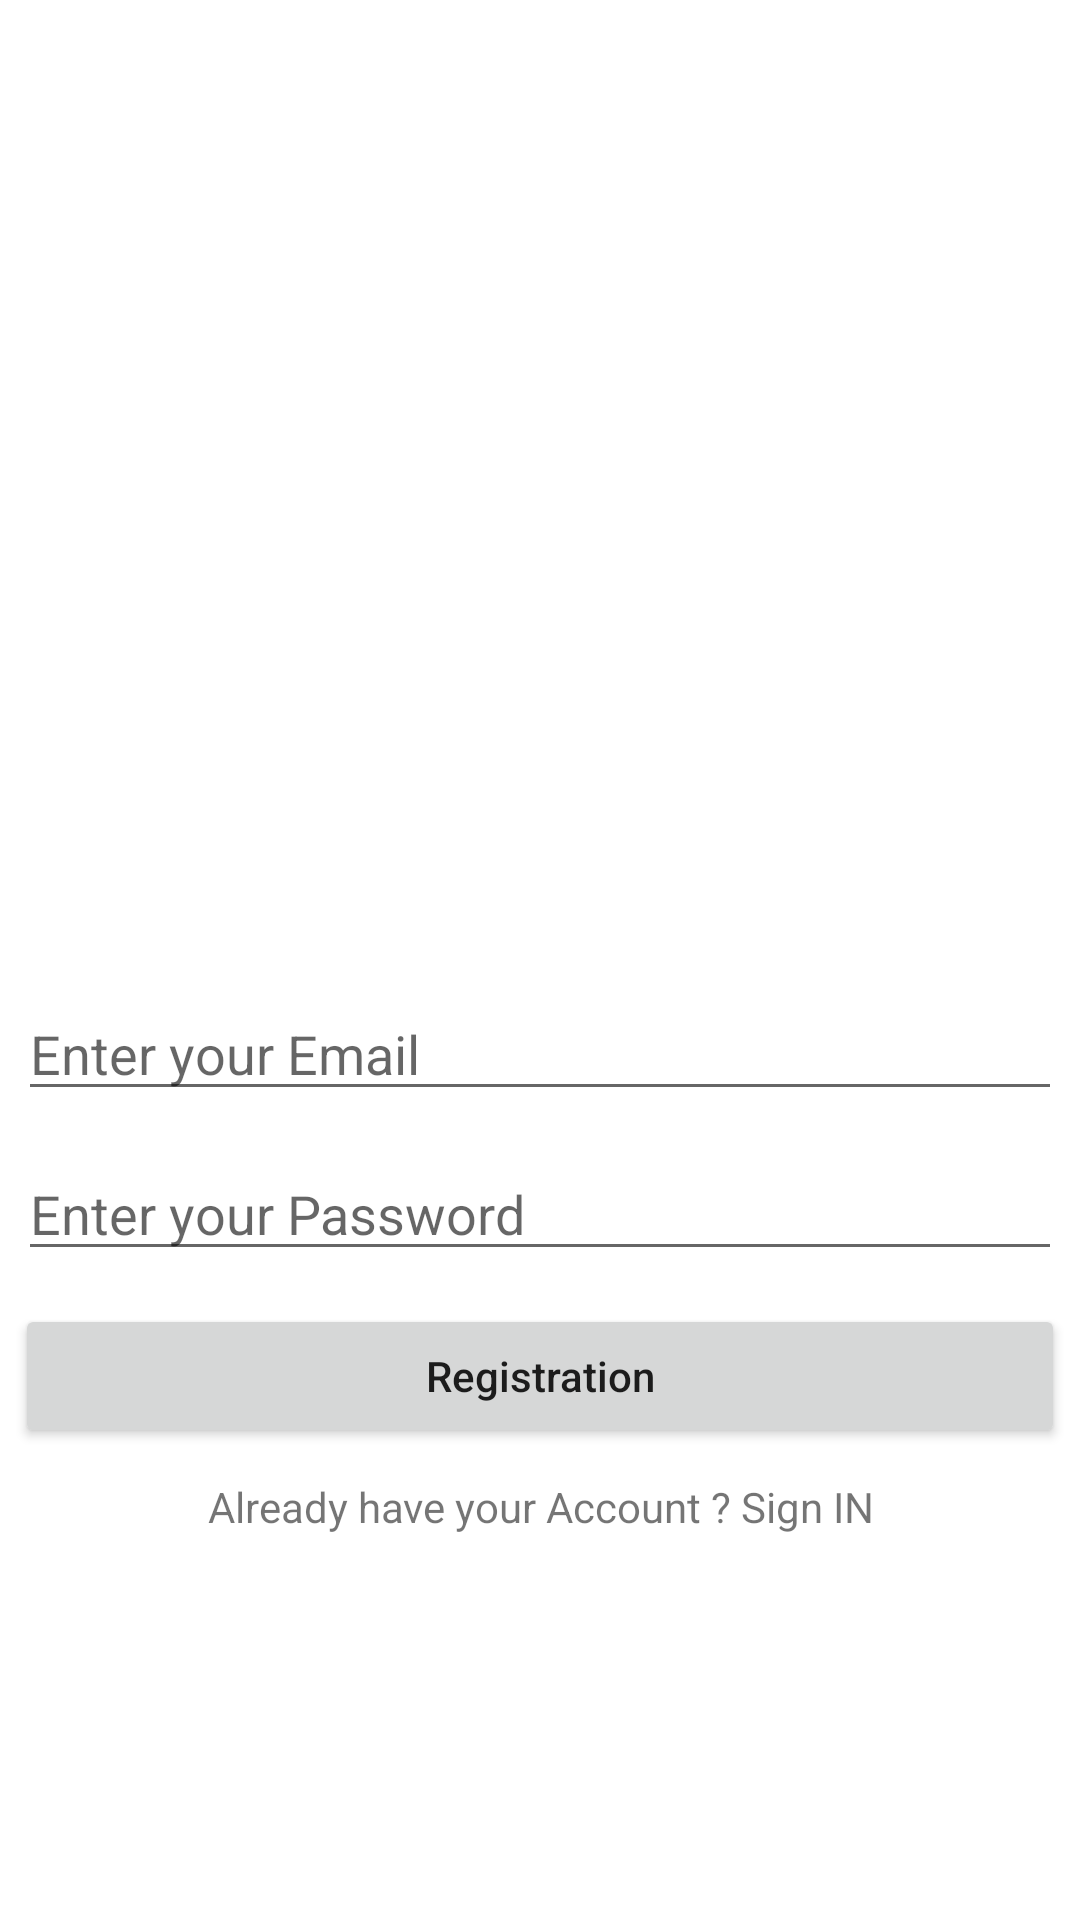

Reconstruct the res/layout file that produces this screen, plus the resources it refers to.
<!-- AndroidManifest.xml: application theme Theme.BudgeApp -->
<!-- res/layout/activity_registation.xml -->
<?xml version="1.0" encoding="utf-8"?>
<LinearLayout xmlns:android="http://schemas.android.com/apk/res/android"
    xmlns:app="http://schemas.android.com/apk/res-auto"
    xmlns:tools="http://schemas.android.com/tools"
    android:layout_width="match_parent"
    android:layout_height="match_parent"
    android:orientation="vertical"
    android:gravity="center"
    tools:context=".RegistationActivity">


    <ImageView
        android:src="@drawable/resturent"
        android:layout_width="200dp"
        android:layout_height="200dp"/>

    <EditText
        android:id="@+id/emailR"
        android:hint="Enter your Email"
        android:layout_margin="6dp"
        android:inputType="textEmailAddress"
        android:textColor="#000"
        android:layout_width="match_parent"
        android:layout_height="wrap_content"/>

    <EditText
        android:id="@+id/passwordR"
        android:hint="Enter your Password"
        android:layout_margin="6dp"
        android:inputType="textPassword"
        android:textColor="#000"
        android:layout_width="match_parent"
        android:layout_height="wrap_content"/>

    <Button
        android:id="@+id/regBtn"
        android:layout_margin="5dp"
        android:textAllCaps="false"
        android:text="Registration"
        android:layout_width="match_parent"
        android:layout_height="wrap_content"/>

    <TextView
        android:id="@+id/singIN_textview_id"
        android:layout_marginTop="20dp"
        android:layout_margin="5dp"
        android:gravity="center"
        android:text="Already have your Account ? Sign IN"
        android:layout_width="match_parent"
        android:layout_height="wrap_content"/>



</LinearLayout>
<!-- resources referenced by this layout -->
<resources>
  <style name="Theme.BudgeApp" parent="Theme.MaterialComponents.DayNight.NoActionBar">
          
          <item name="colorPrimary">@color/purple_500</item>
          <item name="colorPrimaryVariant">@color/purple_700</item>
          <item name="colorOnPrimary">@color/white</item>
          
          <item name="colorSecondary">@color/teal_200</item>
          <item name="colorSecondaryVariant">@color/teal_700</item>
          <item name="colorOnSecondary">@color/black</item>
          
          <item name="android:statusBarColor" tools:targetApi="l">?attr/colorPrimaryVariant</item>
          
      </style>
  <!-- not gathered from this repository: default colours our renderer supplied (Android Studio template values) -->
  <color name="purple_500">#FF6200EE</color>
  <color name="purple_700">#FF3700B3</color>
  <color name="teal_200">#FF03DAC5</color>
  <color name="teal_700">#FF018786</color>
  <color name="black">#FF000000</color>
  <color name="white">#FFFFFFFF</color>
</resources>
